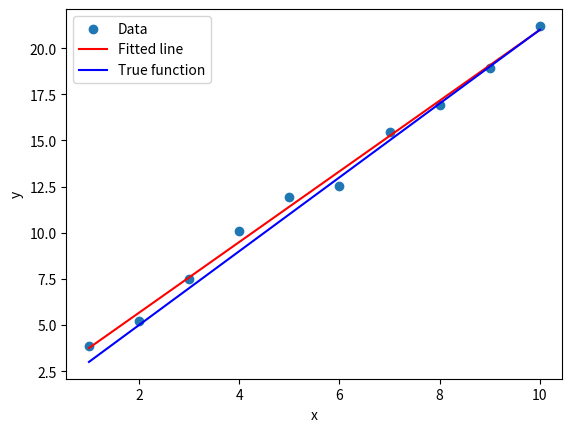
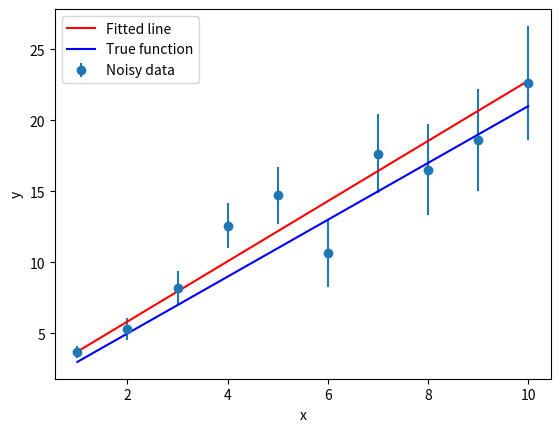
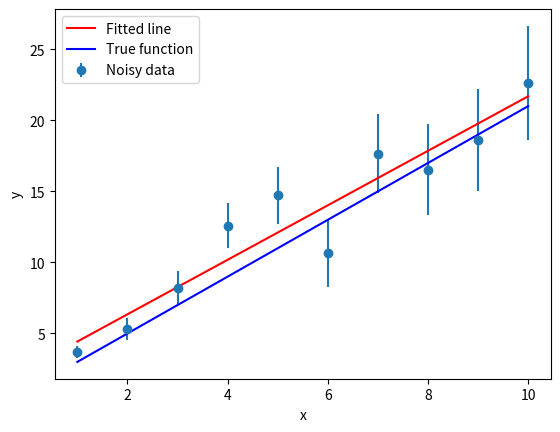
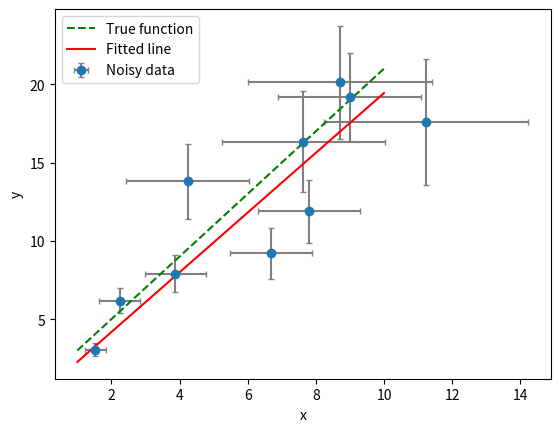
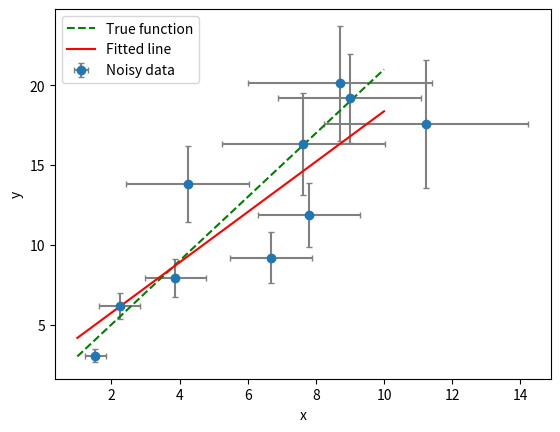
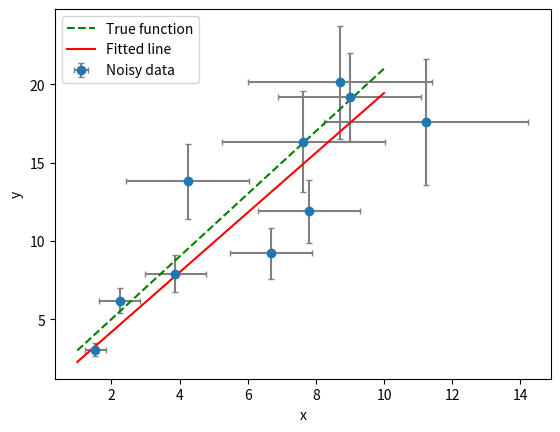
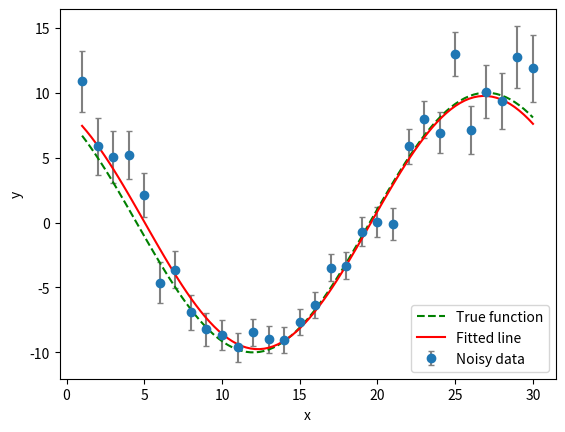
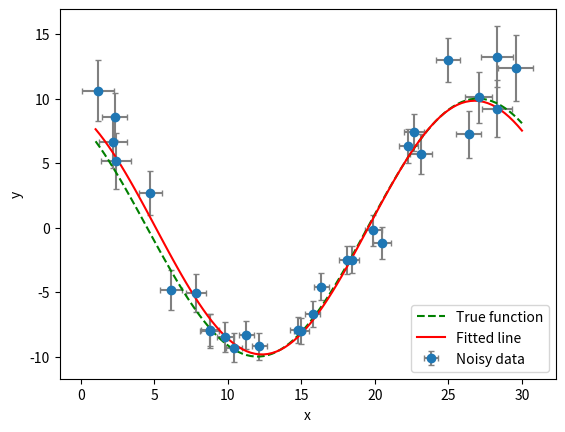

The script that saved these images, in order: (Note: this script raises an exception after producing the figures.)
import numpy as np
import matplotlib.pyplot as plt
from scipy.optimize import minimize

def model(x, a, b):
    return a * x + b

def objective_function(params, x, y):
    a, b = params
    return np.sum((y - model(x, a, b)) ** 2)

def jac_function(params, x, y):
    a, b = params
    residual = y - model(x, a, b)
    da = -2 * np.sum(x * residual)
    db = -2 * np.sum(residual)
    return np.array([da, db])

a_true = 2
b_true = 1
sigma = 0.5
x_data = np.arange(1, 11)
np.random.seed(0)
err = np.random.normal(0, sigma, len(x_data))
# we will create observed/measured data
x_obs = x_data
y_obs = model(x_data, a_true, b_true) + err

initial_guess = [0.0, 0.0]
result = minimize(
    fun=lambda params: objective_function(params, x_obs, y_obs), 
    x0=initial_guess, 
    method='Newton-CG', 
    jac=lambda params: jac_function(params, x_obs, y_obs),
    options={'disp': True, 'xtol': 1e-8}
)
a_fit, b_fit = result.x
print(f"Parameter a: {a_true:.4f}, estimated: {a_fit:.4f}")
print(f"Parameter b: {b_true:.4f}, estimated: {b_fit:.4f}")

x_fit = np.linspace(min(x_data), max(x_data), 100)
y_fit = model(x_fit, a_fit, b_fit)
y_true = model(x_fit, a_true, b_true)

plt.scatter(x_obs, y_obs, marker='o', label='Data')
plt.plot(x_fit, y_fit, label='Fitted line', color='red')
plt.plot(x_fit, y_true, label='True function', color='blue')
plt.xlabel('x')
plt.ylabel('y')
plt.legend()
plt.show()


from scipy.stats import t

residuals = y_obs - model(x_obs, a_fit, b_fit)
# we have two degrees of freedom less as we have two paramaters
mse = np.sum(residuals**2) / (len(x_obs) - 2)
X_design = np.vstack((np.ones(len(x_obs)), x_obs)).T
cov_matrix = mse * np.linalg.inv(X_design.T @ X_design)
std_errors = np.sqrt(np.diag(cov_matrix))
# we have two degrees of freedom less as we have two paramaters
df = len(x_obs) - len(initial_guess)

# t-value for 95% CI
t_value = t.ppf(1 - 0.025, df)
# 95% confidence intervals
ci_95 = t_value * std_errors
print(f"Standard error of a: ({a_fit - std_errors[1]:.4f}, {a_fit + std_errors[1]:.4f})")
print(f"95% CI for a: ({a_fit - ci_95[1]:.4f}, {a_fit + ci_95[1]:.4f})")

print(f"Standard error of b: ({b_fit - std_errors[0]:.4f}, {b_fit + std_errors[0]:.4f})")
print(f"95% CI for b: ({b_fit - ci_95[0]:.4f}, {b_fit + ci_95[0]:.4f})")

import numpy as np
import matplotlib.pyplot as plt
from scipy.optimize import minimize

def model(x, a, b):
    return a * x + b

def objective_function(params, x, y, sigma_y):
    a, b = params
    residuals = y - model(x, a, b)
    weighted_residuals = residuals / sigma_y
    return np.sum(weighted_residuals ** 2)

def jac_function(params, x, y, sigma_y):
    a, b = params
    residuals = y - model(x, a, b)
    weighted_residuals = residuals / sigma_y
    da = -2 * np.sum(x * weighted_residuals / sigma_y)
    db = -2 * np.sum(weighted_residuals / sigma_y)
    return np.array([da, db])

a_true = 2
b_true = 1
x_data = np.arange(1, 11)

sigma_y = 0.4 * x_data 
np.random.seed(0)
err_y = np.random.normal(0, sigma_y, len(x_data))
# we will create observed/measured data
x_obs = x_data
y_obs = model(x_data, a_true, b_true) + err_y

initial_guess = [0.0, 0.0]
result = minimize(
    fun=lambda params: objective_function(params, x_obs, y_obs, sigma_y),
    x0=initial_guess, 
    method='Newton-CG', 
    jac=lambda params: jac_function(params, x_obs, y_obs, sigma_y), 
    options={'disp': True, 'xtol': 1e-8}
)
a_fit, b_fit = result.x
print(f"Parameter a: {a_true:.4f}, estimated: {a_fit:.4f}")
print(f"Parameter b: {b_true:.4f}, estimated: {b_fit:.4f}")

x_fit = np.linspace(min(x_data), max(x_data), 100)
y_fit = model(x_fit, a_fit, b_fit)
y_true = model(x_fit, a_true, b_true)

plt.errorbar(x_obs, y_obs, yerr=sigma_y, fmt='o', label='Noisy data')
plt.plot(x_fit, y_fit, label='Fitted line', color='red')
plt.plot(x_fit, y_true, label='True function', color='blue')
plt.xlabel('x')
plt.ylabel('y')
plt.legend()
plt.show()


from scipy.stats import t

residuals = y_obs - model(x_obs, a_fit, b_fit)
W = np.diag(1 / sigma_y**2)
X_design = np.vstack((np.ones(len(x_obs)), x_obs)).T
cov_matrix = np.linalg.inv(X_design.T @ W @ X_design)
std_errors = np.sqrt(np.diag(cov_matrix))
df = len(x_obs) - len(initial_guess)

# t-value for 95% CI
t_value = t.ppf(1 - 0.025, df)
# 95% confidence intervals
ci_95 = t_value * std_errors
print(f"Standard error of a: ({a_fit - std_errors[1]:.4f}, {a_fit + std_errors[1]:.4f})")
print(f"95% CI for a: ({a_fit - ci_95[1]:.4f}, {a_fit + ci_95[1]:.4f})")

print(f"Standard error of b: ({b_fit - std_errors[0]:.4f}, {b_fit + std_errors[0]:.4f})")
print(f"95% CI for b: ({b_fit - ci_95[0]:.4f}, {b_fit + ci_95[0]:.4f})")

def objective_function(params, x, y):
    a, b = params
    residuals = y - model(x, a, b)
    return np.sum(residuals ** 2)

def jac_function(params, x, y):
    a, b = params
    residuals = y - model(x, a, b)
    da = -2 * np.sum(x * residuals)
    db = -2 * np.sum(residuals)
    return np.array([da, db])

result = minimize(
    fun=lambda params: objective_function(params, x_obs, y_obs), 
    x0=initial_guess,  
    method='Newton-CG', 
    jac=lambda params: jac_function(params, x_obs, y_obs),
    options={'disp': True, 'xtol': 1e-8}
)
a_fit, b_fit = result.x
print(f"Parameter a: {a_true:.4f}, estimated: {a_fit:.4f}")
print(f"Parameter b: {b_true:.4f}, estimated: {b_fit:.4f}")

x_fit = np.linspace(min(x_data), max(x_data), 100)
y_fit = model(x_fit, a_fit, b_fit)
y_true = model(x_fit, a_true, b_true)

plt.errorbar(x_obs, y_obs, yerr=sigma_y, fmt='o', label='Noisy data')
plt.plot(x_fit, y_fit, label='Fitted line', color='red')
plt.plot(x_fit, y_true, label='True function', color='blue')
plt.xlabel('x')
plt.ylabel('y')
plt.legend()
plt.show()

import numpy as np
import matplotlib.pyplot as plt
from scipy.optimize import minimize

def model(x, a, b):
    return a * x + b

def objective_function(params, x, y, sigma_x, sigma_y):
    a, b = params
    weights = 1 / (sigma_y**2 + (a * sigma_x)**2)
    residuals = (y - model(x, a, b)) * np.sqrt(weights)
    return np.sum(residuals**2)

def jacobian_weighted(params, x, y, sigma_x, sigma_y):
    a, b = params
    weights = 1 / (sigma_y**2 + (a * sigma_x)**2)
    residues = y - model(x, a, b)
    da = 2 * np.sum(weights**2 * residues * (a*(b-y)*sigma_x**2 - x*sigma_y**2) )
    db = -2 * np.sum(weights * residues)
    return np.array([da, db])

a_true = 2
b_true = 1
x_data = np.arange(1, 11)

sigma_x = 0.3 * x_data 
sigma_y = 0.4 * x_data 
np.random.seed(0)
err_x = np.random.normal(0, sigma_x, x_data.shape)
err_y = np.random.normal(0, sigma_y, x_data.shape)
# we will create observed/measured data
x_obs = x_data + err_x
y_obs = a_true * x_data + b_true + err_y 

initial_guess = [0.5, 0.5]
result = minimize(
    fun=lambda params: objective_function(params, x_obs, y_obs, sigma_x, sigma_y),
    x0=initial_guess,
    method='Newton-CG',
    jac=lambda params: jacobian_weighted(params, x_obs, y_obs, sigma_x, sigma_y),
    options={'disp': True, 'xtol': 1e-8}
)
a_fit, b_fit = result.x
print(f"Parameter a: {a_true:.4f}, estimated: {a_fit:.4f}")
print(f"Parameter b: {b_true:.4f}, estimated: {b_fit:.4f}")

x_fit = np.linspace(min(x_data), max(x_data), 100)
y_fit = model(x_fit, a_fit, b_fit)
y_true = model(x_fit, a_true, b_true)

plt.errorbar(x_obs, y_obs, xerr=sigma_x, yerr=sigma_y, fmt='o', ecolor='gray', capsize=2, label='Noisy data')
plt.plot(x_fit, y_true, 'g--', label='True function')
plt.plot(x_fit, y_fit, 'r-', label='Fitted line')
plt.xlabel('x')
plt.ylabel('y')
plt.legend()
plt.show()

from scipy.stats import t

residuals = y_obs - model(x_obs, a_fit, b_fit)
weights = 1 / (sigma_y**2 + (a_fit * sigma_x)**2)
W = np.diag(weights)
X_design = np.vstack((np.ones(len(x_obs)), x_obs)).T
cov_matrix = np.linalg.inv(X_design.T @ W @ X_design)
std_errors = np.sqrt(np.diag(cov_matrix))
df = len(x_obs) - len(initial_guess)

# t-value for 95% CI
t_value = t.ppf(1 - 0.025, df)
# 95% confidence intervals
ci_95 = t_value * std_errors
print(f"Standard error of a: ({a_fit - std_errors[1]:.4f}, {a_fit + std_errors[1]:.4f})")
print(f"95% CI for a: ({a_fit - ci_95[1]:.4f}, {a_fit + ci_95[1]:.4f})")

print(f"Standard error of b: ({b_fit - std_errors[0]:.4f}, {b_fit + std_errors[0]:.4f})")
print(f"95% CI for b: ({b_fit - ci_95[0]:.4f}, {b_fit + ci_95[0]:.4f})")

def objective_function(params, x, y):
    a, b = params
    residuals = y - model(x, a, b)
    return np.sum(residuals ** 2)

def jac_function(params, x, y):
    a, b = params
    residuals = y - model(x, a, b)
    da = -2 * np.sum(x * residuals)
    db = -2 * np.sum(residuals)
    return np.array([da, db])

initial_guess = [0.5, 0.5]
result = minimize(
    fun=lambda params: objective_function(params, x_obs, y_obs),
    x0=initial_guess,
    method='Newton-CG',
    jac=lambda params: jac_function(params, x_obs, y_obs),
    options={'disp': True, 'xtol': 1e-8}
)
a_fit, b_fit = result.x
print(f"Parameter a: {a_true:.4f}, estimated: {a_fit:.4f}")
print(f"Parameter b: {b_true:.4f}, estimated: {b_fit:.4f}")

x_fit = np.linspace(min(x_data), max(x_data), 100)
y_fit = model(x_fit, a_fit, b_fit)
y_true = model(x_fit, a_true, b_true)

plt.errorbar(x_obs, y_obs, xerr=sigma_x, yerr=sigma_y, fmt='o', ecolor='gray', capsize=2, label='Noisy data')
plt.plot(x_fit, y_true, 'g--', label='True function')
plt.plot(x_fit, y_fit, 'r-', label='Fitted line')
plt.xlabel('x')
plt.ylabel('y')
plt.legend()
plt.show()

import numpy as np
import matplotlib.pyplot as plt
from scipy.optimize import minimize

def model(x, a, b):
    return a * x + b

def objective_function(params, x, y, sigma_x, sigma_y):
    a, b = params[0:2]
    eta = params[2:]
    loss = np.sum((x - eta)**2 / sigma_x**2) 
    loss += np.sum((y - model(eta, a, b))**2 / sigma_y**2)
    return loss

def jacobian_weighted(params, x, y, sigma_x, sigma_y):
    a, b = params[0:2]
    eta = params[2:]
    weights = 1 / (sigma_y**2 + (a * sigma_x)**2)
    residues = y - model(eta, a, b)
    da = -2 * np.sum(residues / sigma_y**2 * eta)
    db = -2 * np.sum(residues / sigma_y**2)
    deta = - 2 * (x - eta) / sigma_x**2 - 2 * a*residues / sigma_y**2
    return np.array([da, db]+list(deta))

a_true = 2
b_true = 1
x_data = np.arange(1, 11)

sigma_x = 0.3 * x_data 
sigma_y = 0.4 * x_data 
np.random.seed(0)
err_x = np.random.normal(0, sigma_x, x_data.shape)
err_y = np.random.normal(0, sigma_y, x_data.shape)
# we will create observed/measured data
x_obs = x_data + err_x
y_obs = a_true * x_data + b_true + err_y 

initial_guess = [0.5, 0.5] + list(x_obs)
result = minimize(
    fun=lambda params: objective_function(params, x_obs, y_obs, sigma_x, sigma_y),
    x0=initial_guess,
    method='Newton-CG',
    jac=lambda params: jacobian_weighted(params, x_obs, y_obs, sigma_x, sigma_y),
    options={'disp': True, 'xtol': 1e-8}
)
a_fit, b_fit = result.x[0:2]
eta_fit = result.x[2:]
print(f"Parameter a: {a_true:.4f}, estimated: {a_fit:.4f}")
print(f"Parameter b: {b_true:.4f}, estimated: {b_fit:.4f}")
for i in range(len(x_data)):
    print(f"Parameter x_{i+1}: {x_data[i]:.4f}, estimated: {eta_fit[i]:.4f}")

x_fit = np.linspace(min(x_data), max(x_data), 100)
y_fit = model(x_fit, a_fit, b_fit)
y_true = model(x_fit, a_true, b_true)

plt.errorbar(x_obs, y_obs, xerr=sigma_x, yerr=sigma_y, fmt='o', ecolor='gray', capsize=2, label='Noisy data')
plt.plot(x_fit, y_true, 'g--', label='True function')
plt.plot(x_fit, y_fit, 'r-', label='Fitted line')
plt.xlabel('x')
plt.ylabel('y')
plt.legend()
plt.show()

from scipy.stats import t

residuals = y_obs - model(x_obs, a_fit, b_fit)
weights = 1 / (sigma_y**2 + (a_fit * sigma_x)**2)
W = np.diag(weights)
residues = y_obs - model(eta_fit, a_fit, b_fit)
J = np.vstack((np.ones(len(x_obs)), eta_fit)).T
cov_matrix = np.linalg.inv(J.T @ W @ J)
std_errors = np.sqrt(np.diag(cov_matrix))
df = len(x_obs) - 2

# t-value for 95% CI
t_value = t.ppf(1 - 0.025, df)
# 95% confidence intervals
ci_95 = t_value * std_errors
print(f"Standard error of a: ({a_fit - std_errors[1]:.4f}, {a_fit + std_errors[1]:.4f})")
print(f"95% CI for a: ({a_fit - ci_95[1]:.4f}, {a_fit + ci_95[1]:.4f})")

print(f"Standard error of b: ({b_fit - std_errors[0]:.4f}, {b_fit + std_errors[0]:.4f})")
print(f"95% CI for b: ({b_fit - ci_95[0]:.4f}, {b_fit + ci_95[0]:.4f})")

import numpy as np
import matplotlib.pyplot as plt
from scipy.optimize import minimize

def model(x, A, omega, phi):
    return A*np.cos(2*np.pi*omega*(x+phi))

def objective_function(params, x, y, sigma_y):
    A, omega, phi = params
    loss = np.sum((y - model(x, A, omega, phi))**2 / sigma_y**2)
    return loss

def jacobian_weighted(params, x, y, sigma_y):
    A, omega, phi = params
    residues = y - model(x, A, omega, phi)
    dA = -2 * np.sum(residues / sigma_y**2 * np.cos(2*np.pi*omega*(x+phi)))
    domega = -2 * np.sum(residues / sigma_y**2 * (-A*np.sin(2*np.pi*omega*(x+phi))) * 2*np.pi*(x+phi))
    dphi = -2 * np.sum(residues / sigma_y**2 * (-A*np.sin(2*np.pi*omega*(x+phi))) * 2*np.pi*omega)
    return np.array([dA, domega, dphi])

A_true = 10
omega_true = 1/30.
phi_true = 3
x_data = np.arange(1, 31)

sigma_y = 0.007 * (x_data - 1/omega_true/2)**2 + 1
np.random.seed(0)
err_y = np.random.normal(0, sigma_y, x_data.shape)
# we will create observed/measured data
x_obs = x_data 
y_obs = model(x_obs, A_true, omega_true, phi_true) + err_y 

initial_guess = [20, 1/40., 3]
result = minimize(
    fun=lambda params: objective_function(params, x_obs, y_obs, sigma_y),
    x0=initial_guess,
    method='Newton-CG',
    jac=lambda params: jacobian_weighted(params, x_obs, y_obs, sigma_y),
    options={'disp': True, 'xtol': 1e-8}
)
A_fit, omega_fit, phi_fit = result.x
print(f"Parameter A: {A_true:.4f}, estimated: {A_fit:.4f}")
print(f"Parameter omega: {omega_true:.4f}, estimated: {omega_fit:.4f}")
print(f"Parameter phi: {phi_true:.4f}, estimated: {phi_fit:.4f}")

x_fit = np.linspace(min(x_data), max(x_data), 100)
y_fit = model(x_fit, A_fit, omega_fit, phi_fit)
y_true = model(x_fit, A_true, omega_true, phi_true)

plt.errorbar(x_obs, y_obs, yerr=sigma_y, fmt='o', ecolor='gray', capsize=2, label='Noisy data')
plt.plot(x_fit, y_true, 'g--', label='True function')
plt.plot(x_fit, y_fit, 'r-', label='Fitted line')
plt.xlabel('x')
plt.ylabel('y')
plt.legend()
plt.show()

from scipy.stats import t

residuals = y_obs - model(x_obs, A_fit, omega_fit, phi_fit)
weights = 1 / sigma_y**2 
W = np.diag(weights)
J = np.zeros((len(x_data), 3))
J[:, 0] = np.cos(2*np.pi*omega_fit*(x_obs+phi_fit))
J[:, 1] = (-A_fit*np.sin(2*np.pi*omega_fit*(x_obs+phi_fit))) * 2*np.pi*(x_obs+phi_fit)
J[:, 2] = (-A_fit*np.sin(2*np.pi*omega_fit*(x_obs+phi_fit))) * 2*np.pi*omega_fit
cov_matrix = np.linalg.inv(J.T @ W @ J)
std_errors = np.sqrt(np.diag(cov_matrix))
df = len(x_obs) - 2

# t-value for 95% CI
t_value = t.ppf(1 - 0.025, df)
# 95% confidence intervals
ci_95 = t_value * std_errors
print(f"Standard error of A: ({A_fit - std_errors[0]:.4f}, {A_fit + std_errors[0]:.4f})")
print(f"95% CI for A: ({A_fit - ci_95[0]:.4f}, {A_fit + ci_95[0]:.4f})")

print(f"Standard error of omega: ({omega_fit - std_errors[1]:.4f}, {omega_fit + std_errors[1]:.4f})")
print(f"95% CI for omega: ({omega_fit - ci_95[1]:.4f}, {omega_fit + ci_95[1]:.4f})")

print(f"Standard error of phi: ({phi_fit - std_errors[2]:.4f}, {phi_fit + std_errors[2]:.4f})")
print(f"95% CI for phi: ({phi_fit - ci_95[2]:.4f}, {phi_fit + ci_95[2]:.4f})")

import numpy as np
import matplotlib.pyplot as plt
from scipy.optimize import minimize

def model(x, A, omega, phi):
    return A*np.cos(2*np.pi*omega*(x+phi))

def objective_function(params, x, y, sigma_y):
    A, omega, phi = params
    loss = np.sum((y - model(x, A, omega, phi))**2 / sigma_y**2)
    return loss

def jacobian_weighted(params, x, y, sigma_y):
    A, omega, phi = params
    residues = y - model(x, A, omega, phi)
    dA = -2 * np.sum(residues / sigma_y**2 * np.cos(2*np.pi*omega*(x+phi)))
    domega = -2 * np.sum(residues / sigma_y**2 * (-A*np.sin(2*np.pi*omega*(x+phi))) * 2*np.pi*(x+phi))
    dphi = -2 * np.sum(residues / sigma_y**2 * (-A*np.sin(2*np.pi*omega*(x+phi))) * 2*np.pi*omega)
    return np.array([dA, domega, dphi])

def objective_function2(params, x, y, sigma_x, sigma_y):
    A, omega, phi = params
    x_plus, x_minus = x + sigma_x, x - sigma_x
    y_plus, y_minus = model(x_plus, A, omega, phi), model(x_minus, A, omega, phi)
    sigma_x_est = (y_plus - y_minus) / 2
    weight = 1 / (sigma_y**2 + sigma_x_est**2)
    loss = np.sum((y - model(x, A, omega, phi))**2 * weight)
    return loss

def jacobian_weighted2(params, x, y, sigma_x, sigma_y):
    A, omega, phi = params
    x_plus, x_minus = x + sigma_x, x - sigma_x
    y_plus, y_minus = model(x_plus, A, omega, phi), model(x_minus, A, omega, phi)
    sigma_x_est = (y_plus - y_minus) / 2
    weight = 1 / (sigma_y**2 + sigma_x_est**2)
    y_hat = model(x, A, omega, phi)
    residues = y - y_hat
    dA = -2 * np.sum(residues * weight * np.cos(2*np.pi*omega*(x+phi)))
    domega = -2 * np.sum(residues * weight * (-A*np.sin(2*np.pi*omega*(x+phi))) * 2*np.pi*(x+phi))
    dphi = -2 * np.sum(residues * weight * (-A*np.sin(2*np.pi*omega*(x+phi))) * 2*np.pi*omega)
    return np.array([dA, domega, dphi])

A_true = 10
omega_true = 1/30.
phi_true = 3
x_data = np.arange(1, 31)

sigma_y = 0.007 * (x_data - 1/omega_true/2)**2 + 1
sigma_x = 0.003 * (x_data - 1/omega_true/2)**2 + 0.5
np.random.seed(0)
err_y = np.random.normal(0, sigma_y, x_data.shape)
err_x = np.random.normal(0, sigma_x, x_data.shape)
# we will create observed/measured data
x_obs = x_data + err_x
y_obs = model(x_obs, A_true, omega_true, phi_true) + err_y 

# this parameter estimation will find wrong local minimum if we use weights with x_i error
# first we will assume weights with only y error
initial_guess = [15, 1/40., 0.5]
result = minimize(
    fun=lambda params: objective_function(params, x_obs, y_obs, sigma_y),
    x0=initial_guess,
    method='Newton-CG',
    jac=lambda params: jacobian_weighted(params, x_obs, y_obs, sigma_y),
    options={'disp': True, 'xtol': 1e-8}
)
A_fit, omega_fit, phi_fit = result.x

# with estimate that is probably close to optimal, we will use both y and x_i errors
initial_guess = [A_fit, omega_fit, phi_fit]
result = minimize(
    fun=lambda params: objective_function2(params, x_obs, y_obs, sigma_x, sigma_y),
    x0=initial_guess,
    method='Newton-CG',
    jac=lambda params: jacobian_weighted2(params, x_obs, y_obs, sigma_x, sigma_y),
    options={'disp': True, 'xtol': 1e-8}
)
A_fit, omega_fit, phi_fit = result.x
print(f"Parameter A: {A_true:.4f}, estimated: {A_fit:.4f}")
print(f"Parameter omega: {omega_true:.4f}, estimated: {omega_fit:.4f}")
print(f"Parameter phi: {phi_true:.4f}, estimated: {phi_fit:.4f}")

x_fit = np.linspace(min(x_data), max(x_data), 100)
y_fit = model(x_fit, A_fit, omega_fit, phi_fit)
y_true = model(x_fit, A_true, omega_true, phi_true)

plt.errorbar(x_obs, y_obs, xerr=sigma_x, yerr=sigma_y, fmt='o', ecolor='gray', capsize=2, label='Noisy data')
plt.plot(x_fit, y_true, 'g--', label='True function')
plt.plot(x_fit, y_fit, 'r-', label='Fitted line')
plt.xlabel('x')
plt.ylabel('y')
plt.legend()
plt.show()

from scipy.stats import t

residuals = y_obs - model(x_obs, A_fit, omega_fit, phi_fit)
x_plus, x_minus = x_obs + sigma_x, x_obs - sigma_x
y_plus, y_minus = model(x_plus, A_fit, omega_fit, phi_fit), model(x_minus, A_fit, omega_fit, phi_fit)
sigma_x_est = (y_plus - y_minus) / 2
weights = 1 / (sigma_y**2 + sigma_x_est**2)
W = np.diag(weights)
J = np.zeros((len(x_data), 3))
J[:, 0] = np.cos(2*np.pi*omega_fit*(x_obs+phi_fit))
J[:, 1] = (-A_fit*np.sin(2*np.pi*omega_fit*(x_obs+phi_fit))) * 2*np.pi*(x_obs+phi_fit)
J[:, 2] = (-A_fit*np.sin(2*np.pi*omega_fit*(x_obs+phi_fit))) * 2*np.pi*omega_fit
cov_matrix = np.linalg.inv(J.T @ W @ J)
std_errors = np.sqrt(np.diag(cov_matrix))
df = len(x_obs) - 3

# t-value for 95% CI
t_value = t.ppf(1 - 0.025, df)
# 95% confidence intervals
ci_95 = t_value * std_errors
print(f"Standard error of A: ({A_fit - std_errors[0]:.4f}, {A_fit + std_errors[0]:.4f})")
print(f"95% CI for A: ({A_fit - ci_95[0]:.4f}, {A_fit + ci_95[0]:.4f})")

print(f"Standard error of omega: ({omega_fit - std_errors[1]:.4f}, {omega_fit + std_errors[1]:.4f})")
print(f"95% CI for omega: ({omega_fit - ci_95[1]:.4f}, {omega_fit + ci_95[1]:.4f})")

print(f"Standard error of phi: ({phi_fit - std_errors[2]:.4f}, {phi_fit + std_errors[2]:.4f})")
print(f"95% CI for phi: ({phi_fit - ci_95[2]:.4f}, {phi_fit + ci_95[2]:.4f})")

import numpy as np
import matplotlib.pyplot as plt
from scipy.optimize import minimize
from tqdm import tqdm

def model(x, A, omega, phi):
    return A*np.cos(2*np.pi*omega*(x+phi))

def objective_function(params, x, y, sigma_y):
    A, omega, phi = params
    loss = np.sum((y - model(x, A, omega, phi))**2 / sigma_y**2)
    return loss

def jacobian_weighted(params, x, y, sigma_y):
    A, omega, phi = params
    residues = y - model(x, A, omega, phi)
    dA = -2 * np.sum(residues / sigma_y**2 * np.cos(2*np.pi*omega*(x+phi)))
    domega = -2 * np.sum(residues / sigma_y**2 * (-A*np.sin(2*np.pi*omega*(x+phi))) * 2*np.pi*(x+phi))
    dphi = -2 * np.sum(residues / sigma_y**2 * (-A*np.sin(2*np.pi*omega*(x+phi))) * 2*np.pi*omega)
    return np.array([dA, domega, dphi])

def objective_function2(params, x, y, sigma_x, sigma_y):
    A, omega, phi = params
    x_plus, x_minus = x + sigma_x, x - sigma_x
    y_plus, y_minus = model(x_plus, A, omega, phi), model(x_minus, A, omega, phi)
    sigma_x_est = (y_plus - y_minus) / 2
    weight = 1 / (sigma_y**2 + sigma_x_est**2)
    loss = np.sum((y - model(x, A, omega, phi))**2 * weight)
    return loss

def jacobian_weighted2(params, x, y, sigma_x, sigma_y):
    A, omega, phi = params
    x_plus, x_minus = x + sigma_x, x - sigma_x
    y_plus, y_minus = model(x_plus, A, omega, phi), model(x_minus, A, omega, phi)
    sigma_x_est = (y_plus - y_minus) / 2
    weight = 1 / (sigma_y**2 + sigma_x_est**2)
    y_hat = model(x, A, omega, phi)
    residues = y - y_hat
    dA = -2 * np.sum(residues * weight * np.cos(2*np.pi*omega*(x+phi)))
    domega = -2 * np.sum(residues * weight * (-A*np.sin(2*np.pi*omega*(x+phi))) * 2*np.pi*(x+phi))
    dphi = -2 * np.sum(residues * weight * (-A*np.sin(2*np.pi*omega*(x+phi))) * 2*np.pi*omega)
    return np.array([dA, domega, dphi])

A_true = 10
omega_true = 1/30.
phi_true = 3
x_data = np.arange(1, 31)

sigma_x = 0.003 * (x_data - 1/omega_true/2)**2 + 0.5
sigma_y = 0.007 * (x_data - 1/omega_true/2)**2 + 1
np.random.seed(0)
err_y = np.random.normal(0, sigma_y, x_data.shape)
err_x = np.random.normal(0, sigma_x, x_data.shape)
# we will create observed/measured data
x_obs = x_data + err_x
y_obs = model(x_obs, A_true, omega_true, phi_true) + err_y 

# this parameter estimation will find wrong local minimum if we use weights with x_i error
# first we will assume weights with only y error
initial_guess = [15, 1/40., 0.5]
result = minimize(
    fun=lambda params: objective_function(params, x_obs, y_obs, sigma_y),
    x0=initial_guess,
    method='Newton-CG',
    jac=lambda params: jacobian_weighted(params, x_obs, y_obs, sigma_y),
    options={'disp': True, 'xtol': 1e-8}
)
A_fit, omega_fit, phi_fit = result.x

initial_guess = [A_fit, omega_fit, phi_fit]
params_sampled = []
for i in tqdm(range(10**4)):
    # here we sample new data given the errors for y and x_i
    err_y_sampling = np.random.normal(0, sigma_y, x_data.shape)
    err_x_sampling = np.random.normal(0, sigma_x, x_data.shape)
    x_sampled = x_obs + err_x_sampling
    y_sampled = y_obs + err_y_sampling
    # with estimate that is probably close to optimal, we will use both y and x_i errors
    result = minimize(
        fun=lambda params: objective_function2(params, x_sampled, y_sampled, sigma_x, sigma_y),
        x0=initial_guess,
        method='Newton-CG',
        jac=lambda params: jacobian_weighted2(params, x_sampled, y_sampled, sigma_x, sigma_y),
        options={'xtol': 1e-8, 'maxiter': 10**4}
    )
    A_fit, omega_fit, phi_fit = result.x
    params_sampled.append([A_fit, omega_fit, phi_fit])
params_sampled = np.array(params_sampled)
A_fit, A_err = np.mean(params_sampled[:, 0]), np.std(params_sampled[:, 0])
omega_fit, omega_err = np.mean(params_sampled[:, 1]), np.std(params_sampled[:, 1])
phi_fit, phi_err = np.mean(params_sampled[:, 2]), np.std(params_sampled[:, 2])
print(f"Parameter A: {A_true:.4f}, estimated: {A_fit:.4f}")
print(f"Parameter omega: {omega_true:.4f}, estimated: {omega_fit:.4f}")
print(f"Parameter phi: {phi_true:.4f}, estimated: {phi_fit:.4f}")

plt.scatter(params_sampled[:, 0], params_sampled[:, 1], alpha=0.5, s=3)
plt.xlabel("A")
plt.ylabel("omega")
plt.show()

plt.scatter(params_sampled[:, 0], params_sampled[:, 2], alpha=0.5, s=3)
plt.xlabel("A")
plt.ylabel("phi")
plt.show()

plt.scatter(params_sampled[:, 1], params_sampled[:, 2], alpha=0.5, s=3)
plt.xlabel("omega")
plt.ylabel("phi")
plt.show()

x_fit = np.linspace(min(x_data), max(x_data), 100)
y_fit = model(x_fit, A_fit, omega_fit, phi_fit)
y_true = model(x_fit, A_true, omega_true, phi_true)

plt.errorbar(x_obs, y_obs, xerr=sigma_x, yerr=sigma_y, fmt='o', ecolor='gray', capsize=2, label='Noisy data')
plt.plot(x_fit, y_true, 'g--', label='True function')
plt.plot(x_fit, y_fit, 'r-', label='Fitted line')
plt.xlabel('x')
plt.ylabel('y')
plt.legend()
plt.show()

from scipy.stats import t

std_errors = np.array([A_err, omega_err, phi_err])
df = len(x_obs) - 3
# t-value for 95% CI
t_value = t.ppf(1 - 0.025, df)
# 95% confidence intervals
ci_95 = t_value * std_errors
print(f"Standard error of A: ({A_fit - std_errors[0]:.4f}, {A_fit + std_errors[0]:.4f})")
print(f"95% CI for A: ({A_fit - ci_95[0]:.4f}, {A_fit + ci_95[0]:.4f})")

print(f"Standard error of omega: ({omega_fit - std_errors[1]:.4f}, {omega_fit + std_errors[1]:.4f})")
print(f"95% CI for omega: ({omega_fit - ci_95[1]:.4f}, {omega_fit + ci_95[1]:.4f})")

print(f"Standard error of phi: ({phi_fit - std_errors[2]:.4f}, {phi_fit + std_errors[2]:.4f})")
print(f"95% CI for phi: ({phi_fit - ci_95[2]:.4f}, {phi_fit + ci_95[2]:.4f})")
